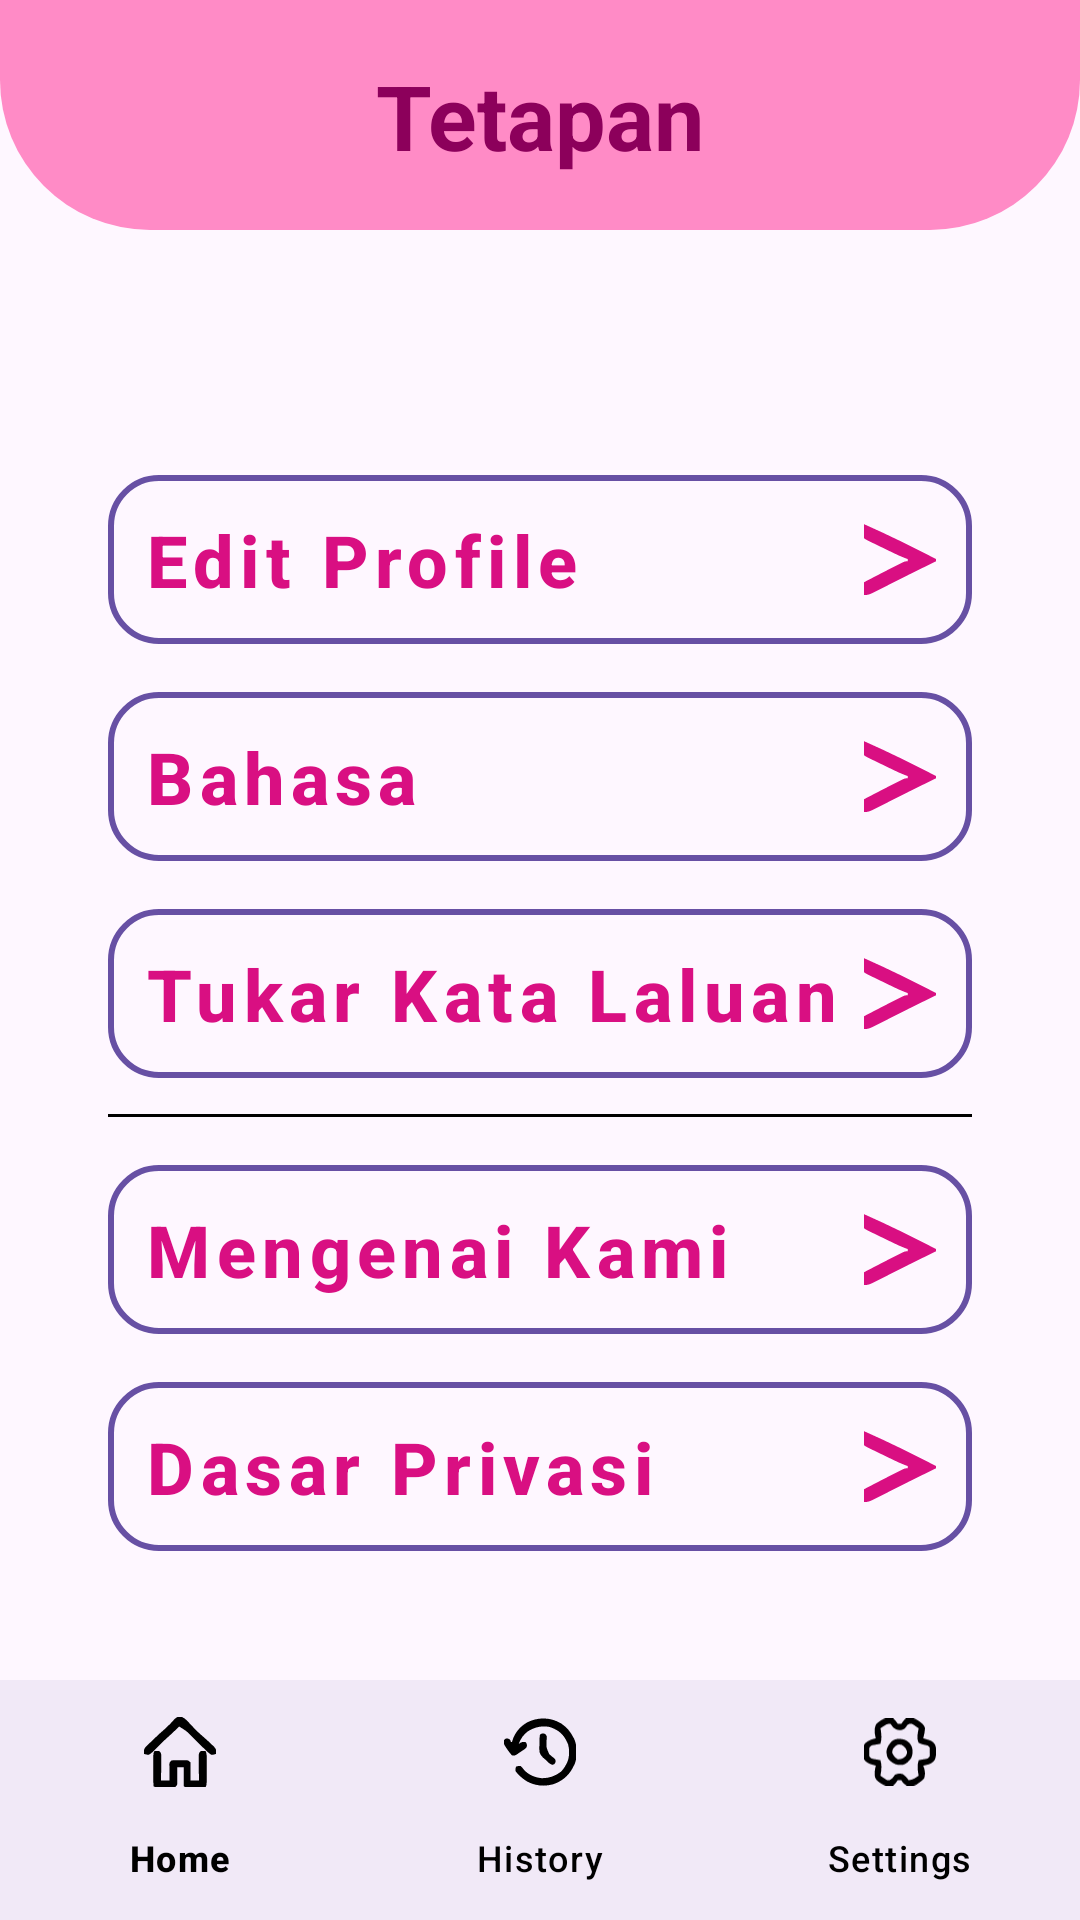

Layout XML and referenced resources for this Android screen:
<!-- AndroidManifest.xml: application theme Theme.MuamalatGo -->
<!-- res/layout/fragment_settings_rec.xml -->
<?xml version="1.0" encoding="utf-8"?>
<androidx.constraintlayout.widget.ConstraintLayout
    xmlns:android="http://schemas.android.com/apk/res/android"
    xmlns:app="http://schemas.android.com/apk/res-auto"
    android:layout_width="match_parent"
    android:layout_height="match_parent">

    <androidx.constraintlayout.widget.Guideline
        android:id="@+id/guidelineSecondSection"
        android:layout_width="0dp"
        android:layout_height="0dp"
        android:orientation="horizontal"
        app:layout_constraintGuide_percent="0.12" />

    <androidx.constraintlayout.widget.Guideline
        android:id="@+id/guidelineThirdSection"
        android:layout_width="0dp"
        android:layout_height="0dp"
        android:orientation="horizontal"
        app:layout_constraintGuide_percent="0.91" />

    <androidx.constraintlayout.widget.ConstraintLayout
        android:id="@+id/innerConstraintLayout"
        android:layout_width="0dp"
        android:layout_height="0dp"
        app:layout_constraintTop_toTopOf="parent"
        app:layout_constraintStart_toStartOf="parent"
        app:layout_constraintEnd_toEndOf="parent"
        app:layout_constraintBottom_toBottomOf="@id/guidelineSecondSection">

        <View
            android:id="@+id/topRoundedRectangle"
            android:layout_width="0dp"
            android:layout_height="0dp"
            app:layout_constraintWidth_percent="1"
            app:layout_constraintHeight_percent="1"
            app:layout_constraintStart_toStartOf="parent"
            app:layout_constraintEnd_toEndOf="parent"
            app:layout_constraintTop_toTopOf="parent"
            app:layout_constraintBottom_toBottomOf="parent"
            android:backgroundTint="#FF8BC6"
            android:background="@drawable/rounded_lightblue_rectangle" />

        <TextView
            android:id="@+id/headerText"
            android:layout_width="wrap_content"
            android:layout_height="wrap_content"
            android:text="Tetapan"
            android:textSize="30sp"
            android:textColor="#8C005B"
            android:textStyle="bold"
            app:layout_constraintTop_toTopOf="@id/topRoundedRectangle"
            app:layout_constraintBottom_toBottomOf="@id/topRoundedRectangle"
            app:layout_constraintStart_toStartOf="parent"
            app:layout_constraintEnd_toEndOf="parent"
            app:layout_constraintVertical_bias="0.5" />
    </androidx.constraintlayout.widget.ConstraintLayout>

    <androidx.constraintlayout.widget.ConstraintLayout
        android:id="@+id/iconsConstraintLayout"
        android:layout_width="0dp"
        android:layout_height="0dp"
        app:layout_constraintTop_toTopOf="@id/guidelineSecondSection"
        app:layout_constraintBottom_toBottomOf="@id/guidelineThirdSection"
        app:layout_constraintStart_toStartOf="parent"
        app:layout_constraintEnd_toEndOf="parent">

        <LinearLayout
            android:id="@+id/buttonContainer"
            android:layout_width="0dp"
            android:layout_height="wrap_content"
            android:orientation="vertical"
            android:gravity="center_horizontal"
            app:layout_constraintTop_toTopOf="parent"
            app:layout_constraintBottom_toBottomOf="parent"
            app:layout_constraintStart_toStartOf="parent"
            app:layout_constraintEnd_toEndOf="parent"
            app:layout_constraintWidth_percent="0.8">


            <Button
                android:id="@+id/zakatPendapatanButton"
                style="@style/SettingsButton"
                android:text="Edit Profile"
                android:backgroundTint="@color/white"/>

            <Button
                android:id="@+id/zakatPerniagaanButton"
                style="@style/SettingsButton"
                android:text="Bahasa" />

            <Button
                android:id="@+id/zakatPertanianButton"
                style="@style/SettingsButton"
                android:text="Tukar Kata Laluan" />

            <View
                android:layout_width="match_parent"
                android:layout_height="1dp"
                android:layout_marginTop="12dp"
                android:background="@color/black" />


            <Button
                android:id="@+id/zakatSimpananButton"
                style="@style/SettingsButton"
                android:text="Mengenai Kami" />

            <Button
                android:id="@+id/zakatEmasPerakButton"
                style="@style/SettingsButton"
                android:text="Dasar Privasi" />

        </LinearLayout>

    </androidx.constraintlayout.widget.ConstraintLayout>


    <com.google.android.material.bottomnavigation.BottomNavigationView
        android:id="@+id/bottomNavigation"
        android:layout_width="0dp"
        android:layout_height="wrap_content"
        android:background="?android:attr/windowBackground"
        app:menu="@menu/bottom_nav_menu"
        app:labelVisibilityMode="labeled"
        app:itemIconTint="@color/black"
        app:itemTextColor="@color/black"
        app:layout_constraintBottom_toBottomOf="parent"
        app:layout_constraintStart_toStartOf="parent"
        app:layout_constraintEnd_toEndOf="parent" />

</androidx.constraintlayout.widget.ConstraintLayout>
<!-- resources referenced by this layout -->
<resources>
  <color name="black">#FF000000</color>
  <color name="white">#FFFFFFFF</color>
  <!-- drawable rounded_lightblue_rectangle (drawable) -->
  <shape xmlns:android="http://schemas.android.com/apk/res/android"
      android:shape="rectangle">
  
      <solid android:color="#A5FCFB" /> 
  
      <corners
          android:bottomRightRadius="50dp"
          android:topLeftRadius="0dp"
          android:topRightRadius="0dp"
          android:bottomLeftRadius="50dp" />
  </shape>
  <style name="SettingsButton" parent="Widget.MaterialComponents.Button">
          <item name="android:layout_width">match_parent</item>
          <item name="android:layout_height">wrap_content</item>
          <item name="android:background">@drawable/settings_button_bg</item>
          <item name="android:textSize">24sp</item>
          <item name="android:textStyle">bold</item>
          <item name="android:textColor">#D90F82</item>
          <item name="android:padding">12dp</item>
          <item name="android:layout_marginTop">16dp</item>
          <item name="android:drawableEnd">@drawable/ic_arrow</item>
          <item name="android:drawableTint">#D90F82</item>
          <item name="android:gravity">center_vertical</item>
          <item name="android:insetLeft">0dp</item>
          <item name="android:insetRight">0dp</item>
          <item name="android:textAllCaps">false</item>
      </style>
  <style name="Theme.MuamalatGo" parent="Base.Theme.MuamalatGo" />
  <!-- drawable settings_button_bg (drawable) -->
  <?xml version="1.0" encoding="utf-8"?>
  <shape xmlns:android="http://schemas.android.com/apk/res/android"
      android:shape="rectangle">
      <solid android:color="@android:color/transparent" />
      <stroke
          android:width="2dp"
          android:color="#FFFFFF" />
      <corners android:radius="16dp" />
  </shape>
  <!-- drawable ic_arrow (drawable) -->
  <vector xmlns:android="http://schemas.android.com/apk/res/android"
      android:width="24dp"
      android:height="24dp"
      android:viewportWidth="56"
      android:viewportHeight="62">
    <path
        android:pathData="M0,1C19.048,10.272 37.592,20.524 56,31C56,31.66 56,32.32 56,33C55.09,33.489 55.09,33.489 54.162,33.987C41.526,40.781 28.949,47.659 16.49,54.772C3.807,62 3.807,62 0,62C0,58.37 0,54.74 0,51C20.394,39.298 20.394,39.298 27.688,35.25C28.496,34.801 29.304,34.353 30.137,33.891C32,33 32,33 34,33C34,32.34 34,31.68 34,31C33.311,30.741 32.621,30.482 31.911,30.215C28.63,28.845 25.556,27.239 22.422,25.559C21.81,25.231 21.198,24.903 20.567,24.565C19.282,23.877 17.998,23.187 16.715,22.495C14.744,21.434 12.771,20.378 10.797,19.322C1.139,14.139 1.139,14.139 0,13C-0.072,10.98 -0.084,8.958 -0.063,6.938C-0.053,5.833 -0.044,4.728 -0.035,3.59C-0.024,2.735 -0.012,1.881 0,1Z"
        android:fillColor="#FFFFFF"/>
  </vector>
  <style name="Base.Theme.MuamalatGo" parent="Theme.Material3.DayNight.NoActionBar">
          
          
      </style>
</resources>
